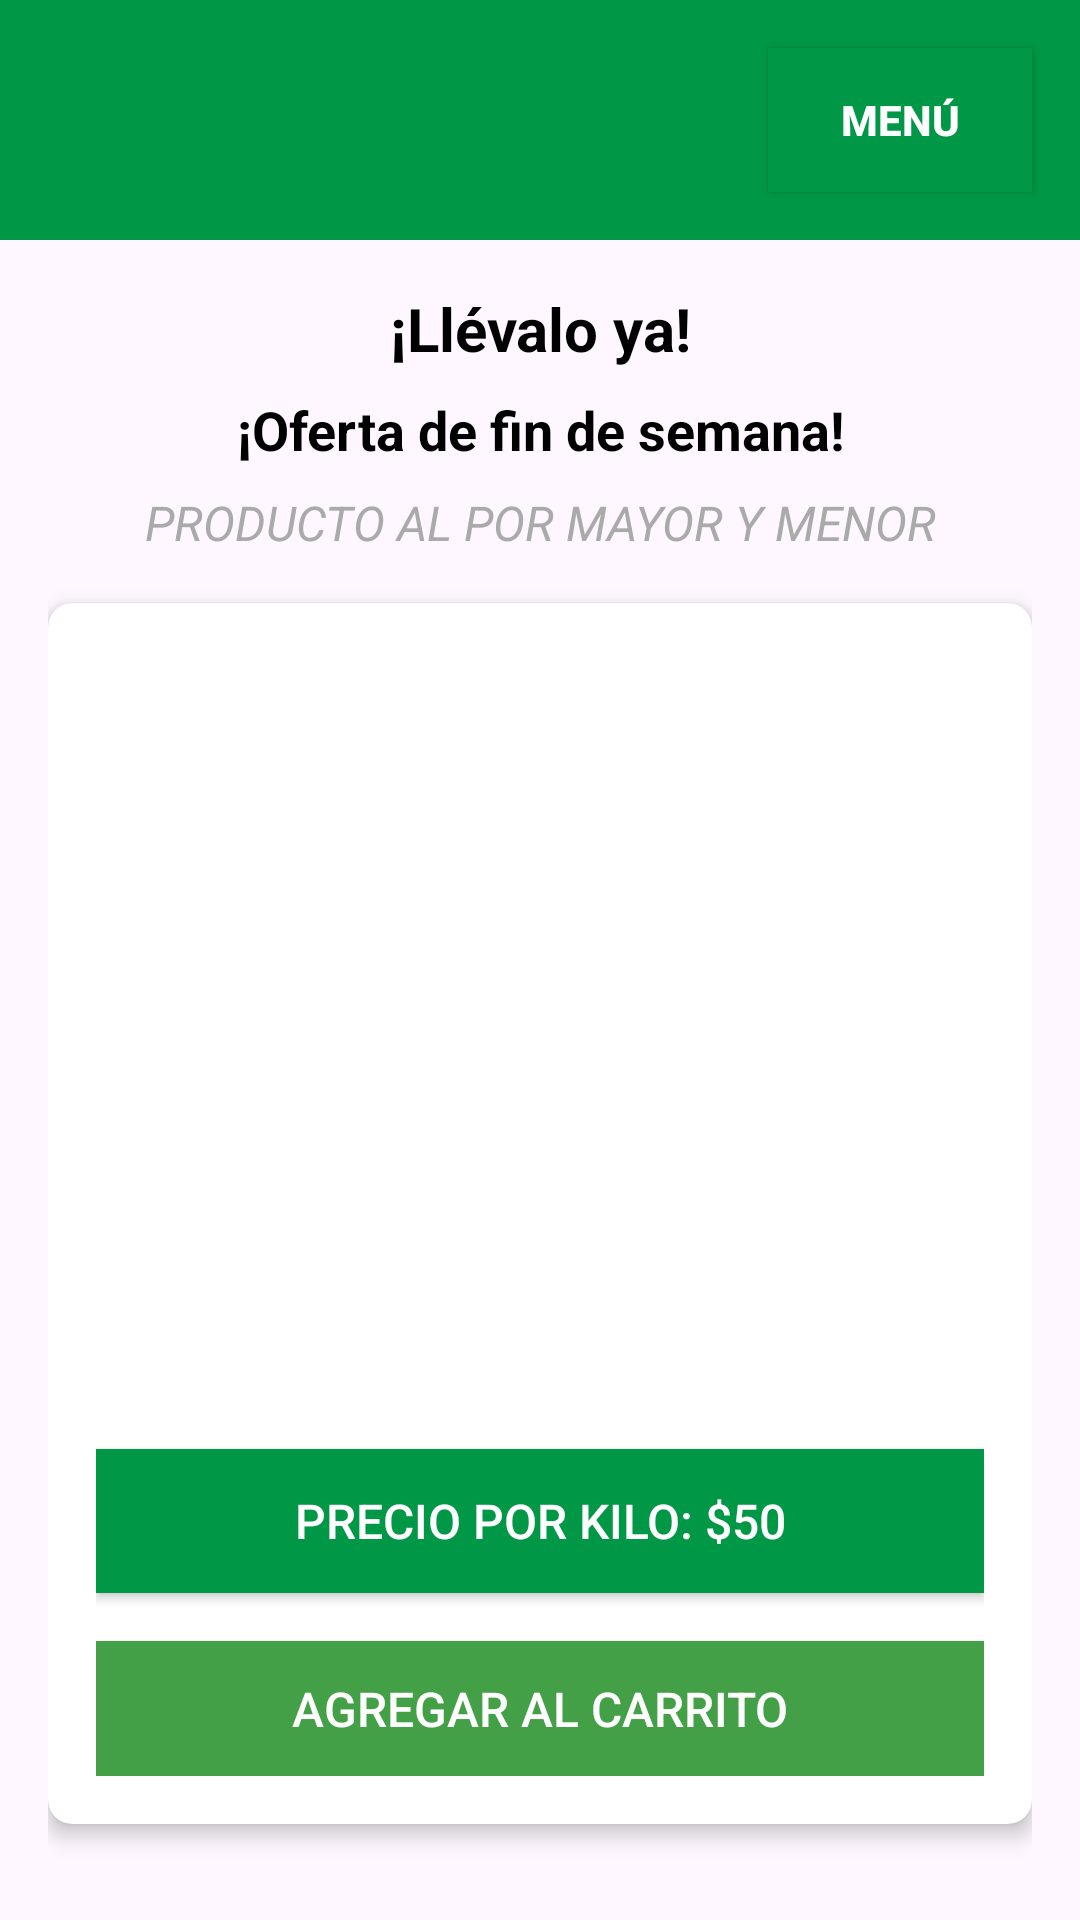

Produce the Android XML layout that renders to this screen, including the resource entries it uses.
<!-- AndroidManifest.xml: application theme Theme.AGROHUB -->
<!-- res/layout/fragment_vista_consumidor.xml -->
<?xml version="1.0" encoding="utf-8"?>
<androidx.constraintlayout.widget.ConstraintLayout xmlns:android="http://schemas.android.com/apk/res/android"
    xmlns:app="http://schemas.android.com/apk/res-auto"
    xmlns:tools="http://schemas.android.com/tools"
    android:layout_width="match_parent"
    android:layout_height="match_parent"
    tools:context=".VistaConsumidorFragment">

    
    <androidx.constraintlayout.widget.ConstraintLayout
        android:id="@+id/topBar"
        android:layout_width="0dp"
        android:layout_height="80dp"
        android:background="@color/green"
        app:layout_constraintTop_toTopOf="parent"
        app:layout_constraintStart_toStartOf="parent"
        app:layout_constraintEnd_toEndOf="parent">

        
        <ImageView
            android:id="@+id/logoImage"
            android:layout_width="48dp"
            android:layout_height="48dp"
            android:src="@drawable/logo_contraste"
            android:contentDescription="Logo"
            app:layout_constraintStart_toStartOf="parent"
            app:layout_constraintTop_toTopOf="parent"
            app:layout_constraintBottom_toBottomOf="parent"
            android:layout_marginStart="16dp"
            android:layout_marginTop="8dp"
            android:layout_marginBottom="8dp" />

        
        <Button
            android:id="@+id/menuButton"
            android:layout_width="wrap_content"
            android:layout_height="wrap_content"
            android:layout_marginEnd="16dp"
            android:layout_marginTop="16dp"
            android:background="@color/green"
            android:text="Menú"
            android:textColor="@android:color/white"
            android:textStyle="bold"
            app:layout_constraintEnd_toEndOf="parent"
            app:layout_constraintTop_toTopOf="parent" />

    </androidx.constraintlayout.widget.ConstraintLayout>

    
    <LinearLayout
        android:layout_width="0dp"
        android:layout_height="0dp"
        android:orientation="vertical"
        app:layout_constraintTop_toBottomOf="@id/topBar"
        app:layout_constraintStart_toStartOf="parent"
        app:layout_constraintEnd_toEndOf="parent"
        app:layout_constraintBottom_toBottomOf="parent"
        android:padding="16dp">

        
        <TextView
            android:id="@+id/llévaloText"
            android:layout_width="match_parent"
            android:layout_height="wrap_content"
            android:text="¡Llévalo ya!"
            android:textSize="20sp"
            android:textColor="@android:color/black"
            android:textStyle="bold"
            android:gravity="center"
            android:layout_marginBottom="8dp" />

        
        <TextView
            android:id="@+id/weekendOfferText"
            android:layout_width="match_parent"
            android:layout_height="wrap_content"
            android:text="¡Oferta de fin de semana!"
            android:textSize="18sp"
            android:textColor="@android:color/black"
            android:textStyle="bold"
            android:gravity="center"
            android:layout_marginBottom="8dp" />

        
        <TextView
            android:id="@+id/productInfoText"
            android:layout_width="match_parent"
            android:layout_height="wrap_content"
            android:text="PRODUCTO AL POR MAYOR Y MENOR"
            android:textSize="16sp"
            android:textColor="@android:color/darker_gray"
            android:textStyle="italic"
            android:gravity="center"
            android:layout_marginBottom="16dp" />

        
        <androidx.cardview.widget.CardView
            android:id="@+id/productCard"
            android:layout_width="match_parent"
            android:layout_height="wrap_content"
            android:layout_marginBottom="16dp"
            app:cardCornerRadius="8dp"
            app:cardElevation="4dp">

            
            <LinearLayout
                android:orientation="vertical"
                android:gravity="center"
                android:layout_width="match_parent"
                android:layout_height="wrap_content"
                android:padding="16dp">

                
                <ImageView
                    android:id="@+id/productImage"
                    android:layout_width="match_parent"
                    android:layout_height="250dp"
                    android:src="@drawable/arandanos"
                    android:contentDescription="Foto de arándanos"
                    android:scaleType="centerCrop" />

                
                <Button
                    android:id="@+id/priceButton"
                    android:layout_width="match_parent"
                    android:layout_height="wrap_content"
                    android:text="Precio por kilo: $50"
                    android:textSize="16sp"
                    android:textColor="@android:color/white"
                    android:background="@color/green"
                    android:layout_marginTop="16dp" />

                
                <Button
                    android:id="@+id/addToCartButton"
                    android:layout_width="match_parent"
                    android:layout_height="wrap_content"
                    android:text="Agregar al carrito"
                    android:textSize="16sp"
                    android:textColor="@android:color/white"
                    android:background="@color/colorAccent"
                    android:layout_marginTop="16dp" />

            </LinearLayout>
        </androidx.cardview.widget.CardView>

    </LinearLayout>

</androidx.constraintlayout.widget.ConstraintLayout>
<!-- resources referenced by this layout -->
<resources>
  <color name="colorAccent">#43A047</color>
  <color name="green">#009846</color>
  <style name="Theme.AGROHUB" parent="Base.Theme.AGROHUB" />
  <style name="Base.Theme.AGROHUB" parent="Theme.Material3.DayNight.NoActionBar">
          
          
      </style>
</resources>
